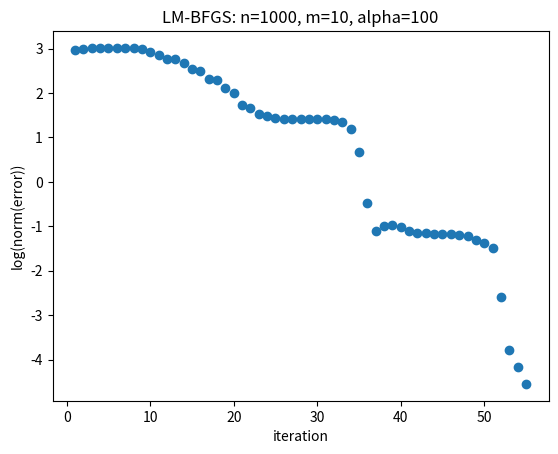

This chart was generated by the following Python code:
import scipy.optimize
import math
import numpy as np
import random
import matplotlib.pyplot as plt


threshold = 1e-4
c1 = 1e-4
c2 = 0.9
alpha_max = 1
alpha_min = 0
max_iterations = 1e+4
alpha = 100

def plotError(deltas, graphTitle):
    ax = plt.axes()
    ax.set_ylabel("log(norm(error))")
    ax.set_xlabel("iteration")
    x_points = [i+1 for i in range(len(deltas))]
    ax.scatter(x_points, deltas)
    plt.title(graphTitle)
    plt.show()


def f(x):
    sum = 0.0
    n = x.shape[0]
    if n % 2 == 0:
        end = math.floor(n/2)
    else:
        end = math.floor(n/2) + 1
    for i in range(0, end):
        sum += alpha * ( (x[2*i+1] - x[2*i]**2)**2 ) + (1 - x[2*i])**2
    return sum

def grad_f(x):
    n = x.shape[0]
    grad = np.zeros(n)
    if n % 2 == 0:
        end = n - 1
    else:
        end = n - 2
    for i in range(0, end, 2):
        grad[i] = 2 * alpha * (x[i+1] - x[i]**2) * (-2 * x[i]) + 2 * (1 - x[i]) * -1
        grad[i+1] = 2 * alpha * (x[i+1] - x[i]**2)
    if n % 2 != 0:
        grad[n-1] = 2 * alpha * (x[n-1] - x[n-2]**2) * (-2 * x[n-2]) + 2 * (1 - x[n-2]) * -1

    return grad



def compute_Hk0(s, y, k, n):
    end = len(s) - 1
    if k == 0:
        return np.identity(n)
    else:
        gamma_k = s[end-1].transpose().dot(y[end-1]) / y[end-1].transpose().dot(y[end-1])
        return gamma_k * np.identity(n)


def compute_pk(gradf, s, y, k, m, n):
    end = len(s) - 1
    rho = np.zeros(k)
    q = gradf
    alpha = np.zeros(k)
    for i in range(end, -1, -1):
        rho[i] = 1 / (y[i].transpose().dot(s[i]))
        alpha[i] = (rho[i] * np.dot(s[i], q))
        q = q - alpha[i] *  y[i]
    r = compute_Hk0(s, y, k, n).dot(q)

    for i in range(0, end+1):
        beta = rho[i] * y[i].transpose().dot(r)
        r = r + s[i] * (alpha[i] - beta)
    return -1.0 * r

def main():

    n = 1000
    m = 10

    s = list()
    y = list()
    xk = np.random.rand(n)

    delta = list()

    k = 0
    while k < max_iterations:

        pk = compute_pk(grad_f(xk), s, y, k, m, n)

        alphak, fc, gc, new_fval, old_fval, new_slope = scipy.optimize.line_search(f=f, myfprime=grad_f, xk=xk, pk=pk, amax=1, maxiter=100, c1=c1, c2=c2)

        x_kplus1 = xk + alphak * pk

        sk = x_kplus1 - xk

        yk = grad_f(x_kplus1) - grad_f(xk)

        if k > m:
            s.pop(0)
            s.append(sk)
            y.pop(0)
            y.append(yk)
        else:
            s.append(sk)
            y.append(yk)

        xk = x_kplus1

        k += 1

        delta.append(math.log(np.linalg.norm(xk - np.ones(n))))

        if f(xk) <= threshold:
            break


    print('xk = ' + str(xk))
    plotError(delta, 'LM-BFGS: n=' + str(n) + ', m=' + str(m) + ', alpha=' + str(alpha))

if __name__ == "__main__":
    main()